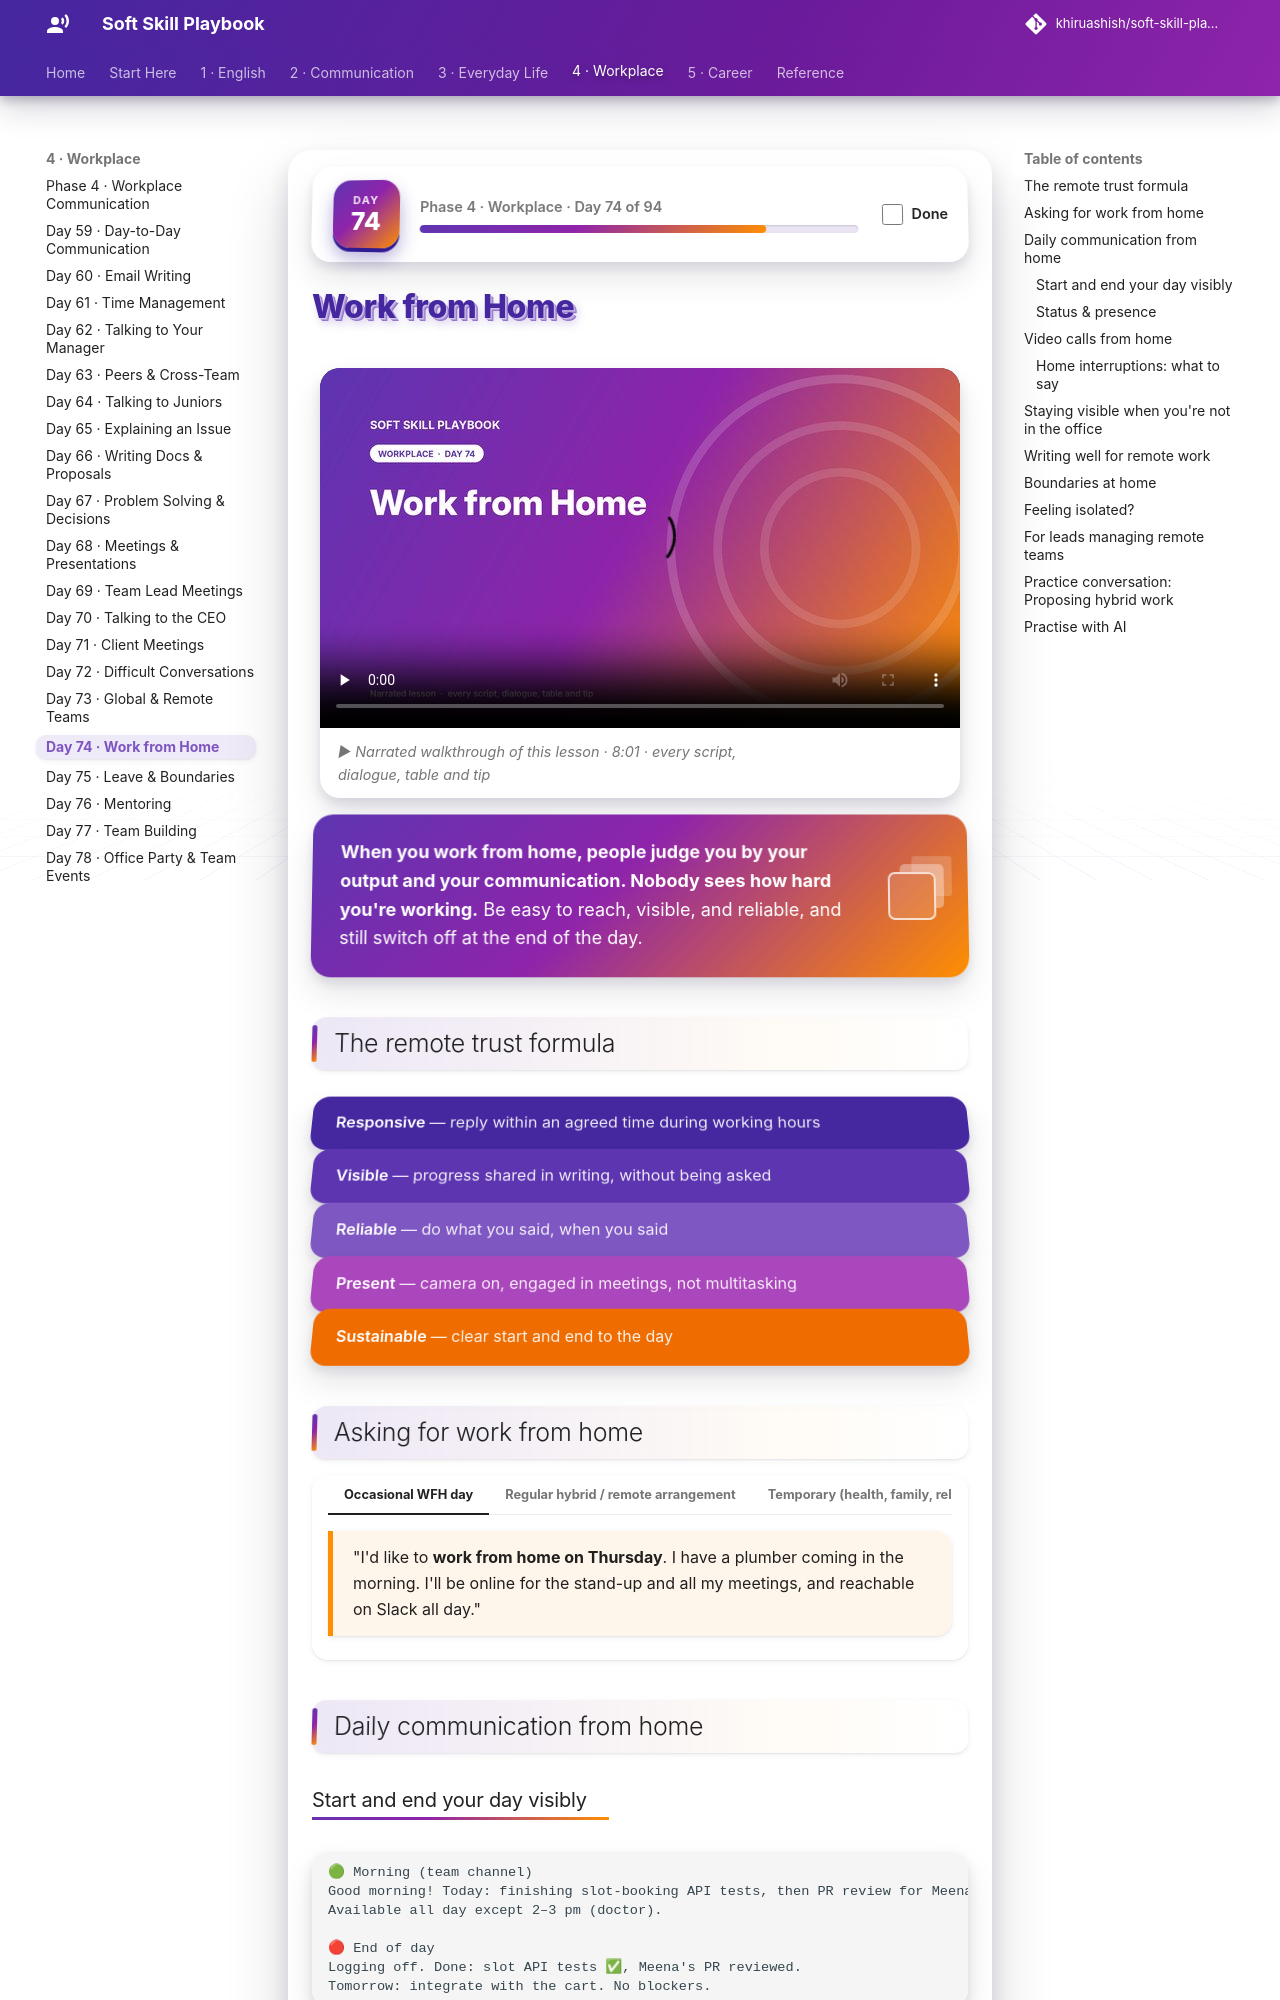

repository: khiruashish/soft-skill-playbook · page: workplace/work-from-home/index.html · generator: mkdocs

# Work from Home

<div class="ssp-banner" markdown>
**When you work from home, people judge you by your output and your communication. Nobody sees how
hard you're working.** Be easy to reach, visible, and reliable, and still switch off at the end of the
day.
</div>

## The remote trust formula

<div class="ssp-stack">
<div>Responsive <span>— reply within an agreed time during working hours</span></div>
<div>Visible <span>— progress shared in writing, without being asked</span></div>
<div>Reliable <span>— do what you said, when you said</span></div>
<div>Present <span>— camera on, engaged in meetings, not multitasking</span></div>
<div>Sustainable <span>— clear start and end to the day</span></div>
</div>

## Asking for work from home

=== "Occasional WFH day"

    <div class="ssp-say" markdown>
    "I'd like to **work from home on Thursday**. I have a plumber coming in the morning. I'll be
    online for the stand-up and all my meetings, and reachable on Slack all day."
    </div>

=== "Regular hybrid / remote arrangement"

    <div class="ssp-say" markdown>
    "I'd like to propose **working from home on Mondays and Fridays**. My commute is 3 hours a day,
    and I'd use that time for focused work. **I suggest we try it for 2 months**: I'll keep my core
    hours at 10 to 6, join every meeting on video, and send a short update each Friday. Then we
    review whether it's working."
    </div>

    Lead with **what the company gets**, offer a **trial period**, and suggest **how you'll
    measure** it.

=== "Temporary (health, family, relocation)"

    <div class="ssp-say" markdown>
    "My father has surgery next month, and I'll need to be in Lucknow for about 3 weeks. **Could I
    work remotely during that time?** I'll keep my usual hours and meetings. If there are a couple
    of days I need off, I'll take leave for those."
    </div>

=== "Request turned down"

    <div class="ssp-say" markdown>
    "I understand. **Could you help me understand the concern?** If it's about availability or
    collaboration, I'd be happy to try a shorter trial, or one day a week, so we can see how it goes."
    </div>

## Daily communication from home
